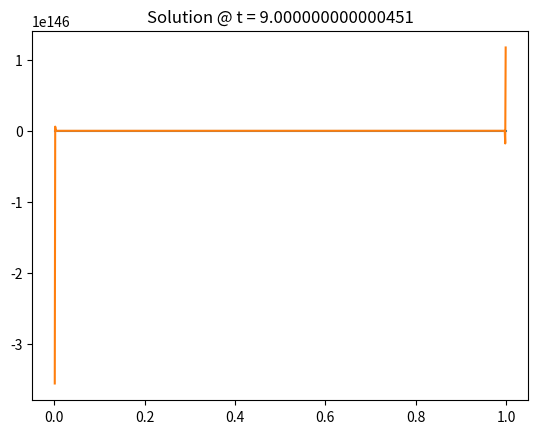

This figure's Python source:
import numpy as np
u = 0.1
dt = 0.001
N = 1000
a, b = 0, 1

x_full = np.linspace(a, b, N+2, dtype=np.float64)
x = x_full[1:-1]
dx = x[1]-x[0]

P = np.diag(np.ones(N-1)*(u*dt/(2*dx)), -1) + np.diag(np.ones(N), 0) + np.diag(np.ones(N-1)*(-u*dt/(2*dx)), 1)
P[0, N-1] = -1
P[N-1, 0] = 1

import math
import matplotlib.pyplot as plt

rho0 = np.exp(-1.0*((x-0.5)/0.15)**2)

t = 0.
rho = rho0
soln=[]
while t < 10:
    rho1 = P@rho
    rho = np.copy(rho1)
    if math.isclose(t % 1, 0, abs_tol=1e-5):
        soln.append(rho1)
        plt.plot(x, rho)
        plt.title(f"Solution @ t = {t}")
        plt.show()
        print(t)
    t += dt
    #print(f'Yo@{t}')